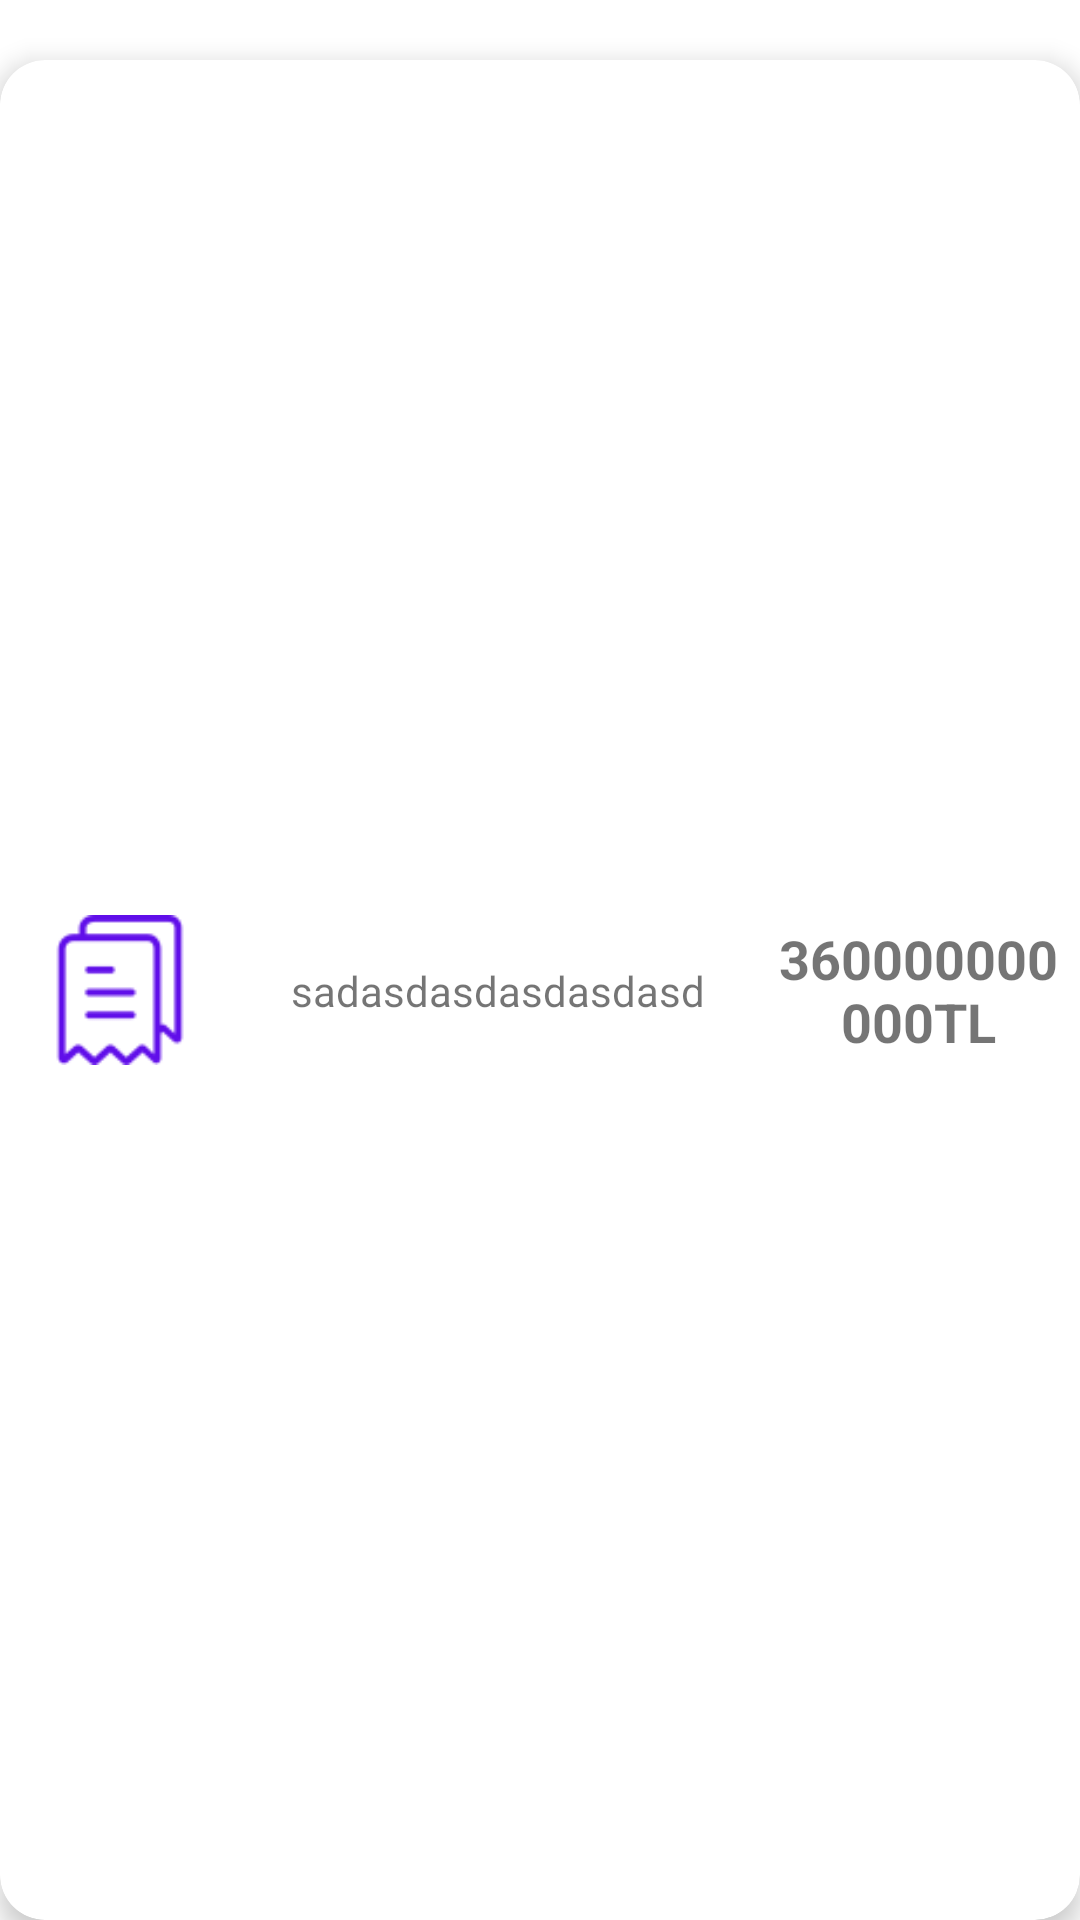

This screen was rendered from an Android layout file. Write that file and the resources it references.
<!-- AndroidManifest.xml: application theme Theme.GDG_BOOTCAMP -->
<!-- res/layout/rv_row.xml -->
<?xml version="1.0" encoding="utf-8"?>
<androidx.constraintlayout.widget.ConstraintLayout xmlns:android="http://schemas.android.com/apk/res/android"
    xmlns:app="http://schemas.android.com/apk/res-auto"
    xmlns:tools="http://schemas.android.com/tools"
    android:layout_width="match_parent"
    android:layout_height="100dp"
    android:orientation="horizontal">

    <androidx.cardview.widget.CardView
        android:id="@+id/cardViewRow"
        android:layout_width="match_parent"
        android:layout_height="match_parent"
        app:cardBackgroundColor="#FFFFFF"
        app:cardCornerRadius="15dp"
        app:cardElevation="5dp"
        android:layout_marginTop="20dp"
        app:contentPadding="5dp">

        <androidx.constraintlayout.widget.ConstraintLayout
            android:layout_width="match_parent"
            android:layout_height="match_parent">

            <ImageView
                android:id="@+id/rv_Image"
                android:layout_width="50dp"
                android:layout_height="50dp"
                android:layout_gravity="left"
                android:src="@drawable/bill"
                app:layout_constraintBottom_toBottomOf="parent"
                app:layout_constraintEnd_toStartOf="@+id/guideline7"
                app:layout_constraintStart_toStartOf="parent"
                app:layout_constraintTop_toTopOf="parent" />

            <TextView
                android:id="@+id/stantment_Text"
                android:layout_width="wrap_content"
                android:layout_height="wrap_content"
                android:layout_gravity="center"
                android:text="sadasdasdasdasdasd"
                android:textAlignment="center"
                app:layout_constraintBottom_toBottomOf="parent"
                app:layout_constraintEnd_toStartOf="@+id/guideline6"
                app:layout_constraintStart_toStartOf="@+id/guideline7"
                app:layout_constraintTop_toTopOf="parent" />

            <TextView
                android:id="@+id/spendingText"
                android:layout_width="0dp"
                android:layout_height="wrap_content"
                android:layout_gravity="right"
                android:text="360000000000TL"
                android:textAlignment="center"
                android:textStyle="bold"
                android:textSize="18dp"
                app:layout_constraintBottom_toBottomOf="parent"
                app:layout_constraintEnd_toEndOf="parent"
                app:layout_constraintStart_toStartOf="@+id/guideline6"
                app:layout_constraintTop_toTopOf="parent" />

            <androidx.constraintlayout.widget.Guideline
                android:id="@+id/guideline6"
                android:layout_width="wrap_content"
                android:layout_height="wrap_content"
                android:orientation="vertical"
                app:layout_constraintGuide_percent="0.72" />

            <androidx.constraintlayout.widget.Guideline
                android:id="@+id/guideline7"
                android:layout_width="wrap_content"
                android:layout_height="wrap_content"
                android:orientation="vertical"
                app:layout_constraintGuide_percent="0.2" />

        </androidx.constraintlayout.widget.ConstraintLayout>
    </androidx.cardview.widget.CardView>
</androidx.constraintlayout.widget.ConstraintLayout>
<!-- resources referenced by this layout -->
<resources>
  <!-- drawable bill: png bitmap (drawable, 3791 bytes) -->
  <style name="Theme.GDG_BOOTCAMP" parent="Theme.MaterialComponents.DayNight.DarkActionBar">
          
          <item name="colorPrimary">@color/purple_500</item>
          <item name="colorPrimaryVariant">@color/purple_700</item>
          <item name="colorOnPrimary">@color/white</item>
          
          <item name="colorSecondary">@color/teal_200</item>
          <item name="colorSecondaryVariant">@color/teal_700</item>
          <item name="colorOnSecondary">@color/black</item>
          
          <item name="android:statusBarColor" tools:targetApi="l">?attr/colorPrimaryVariant</item>
          
      </style>
  <color name="purple_500">#FF6200EE</color>
  <color name="purple_700">#FF3700B3</color>
  <color name="white">#FFFFFFFF</color>
  <color name="teal_200">#FF03DAC5</color>
  <color name="teal_700">#FF018786</color>
  <color name="black">#FF000000</color>
</resources>
